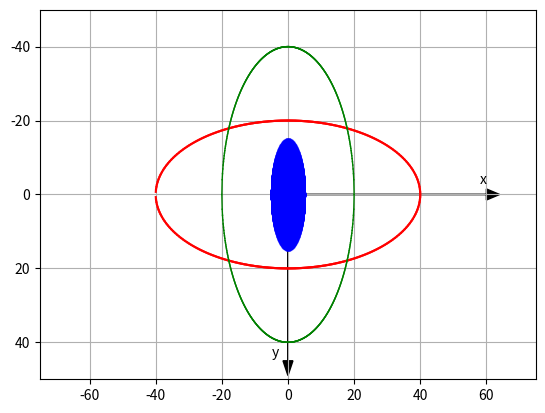

This chart was generated by the following Python code:
# -*- coding: utf-8 -*-
"""
Listing 2-7. ELLIPSES
"""

import numpy as np
import matplotlib.pyplot as plt

plt.axis([-75,75,50,-50])

plt.axis('on')
plt.grid(True)

plt.arrow(0,0,60,0,head_length=4,head_width=3,color='k')
plt.arrow(0,0,0,45,head_length=4,head_width=3,color='k')

plt.text(58,-3,'x')
plt.text(-5,44,'y')

#--------------------------------------------------red ellipse
a=40
b=20
p1=0
p2=180*np.pi/180
dp=(p2-p1)/180

xplast=a
yplast=0
for p in np.arange(p1,p2,dp):
    xp=np.abs(a*b*(b*b+a*a*(np.tan(p))**2.)**-.5)
    yp=np.abs(a*b*(a*a+b*b/(np.tan(p)**2.))**-.5)    
    if p > np.pi/2:
        xp=-xp
    plt.plot([xplast,xp],[yplast,yp],color='r')
    plt.plot([xplast,xp],[-yplast,-yp],color='r')
    xplast=xp
    yplast=yp
    
#------------------------------------------------green ellipse
a=20
b=40
xp1=-a
xp2=a
dx=.1

xplast=-a
yplast=0
for xp in np.arange(xp1,xp2,dx):
    yp=b*(1-xp**2/a**2)**.5
    plt.plot([xplast,xp],[yplast,yp],linewidth=1,color='g')
    plt.plot([xplast,xp],[-yplast,-yp],linewidth=1,color='g')
    xplast=xp
    yplast=yp
    
plt.plot([xplast,a],[yplast,0],linewidth=1,color='g')
plt.plot([xplast,a],[-yplast,0],linewidth=1,color='g')
    
#--------------------------------------------blue ellipse disc
a=5
b=15
p1=0
p2=180*np.pi/180
dp=.2*np.pi/180

for p in np.arange(p1,p2,dp):
    xp=np.abs(a*b*(b*b+a*a*(np.tan(p))**2.)**-.5)
    yp=np.abs(a*b*(a*a+b*b/(np.tan(p)**2.))**-.5)    
    if p > np.pi/2:
        xp=-xp
    plt.plot([xp,xp],[yp,-yp],linewidth=1,color='b')
   
plt.show()